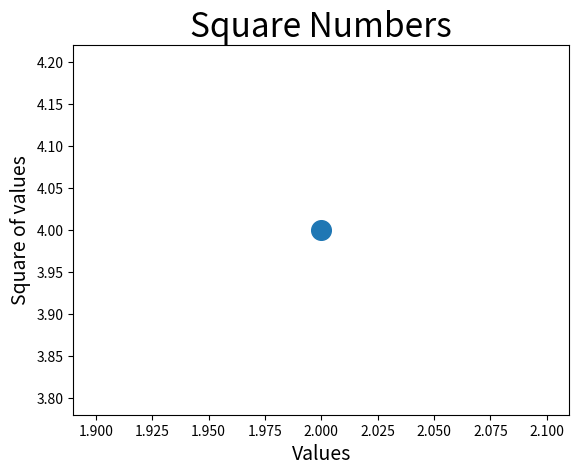

The script that saved this image:
import matplotlib.pyplot as plt

plt.scatter(2, 4, s=200)
#set chart title and label axes
plt.title("Square Numbers", fontsize=24)
plt.xlabel("Values", fontsize=14)
plt.ylabel("Square of values", fontsize=14)
#set size of a tick labels

plt.show()
